Run: headless pygame with SDL's dummy video driver; simulated clock (each Clock.tick advances the game by its frame time, no real sleeping); random seed 0; keys injected as events and as key.get_pressed() state; mouse plan: one left click at the window centre at the start of phase 2, then a move to the lower-right quarter at the start of phase 3; restart key SPACE tapped at the start of phases 3 and 4.
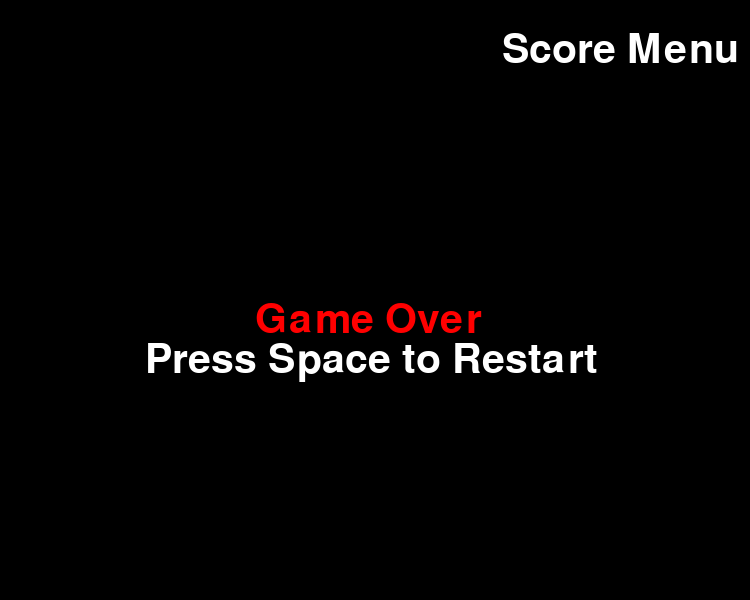
Frame 1 of 4 · flips 1–60 · no input
Frame 2 of 4 · flips 61–180 · clicked the window centre · tapped SPACE, RETURN · held RIGHT (→), D · screen unchanged from frame 1, image omitted
Frame 3 of 4 · flips 181–300 · moved the mouse to the lower-right quarter · tapped SPACE · held DOWN (↓), S · screen unchanged from frame 2, image omitted
Frame 4 of 4 · flips 301–420 · tapped SPACE · held LEFT (←), A, UP (↑), W · screen unchanged from frame 3, image omitted

The pygame program that drew these frames:

"""
Sanke Game in Python using Pygame
"""
import random
import pygame

pygame.init()

# Screen
SCREEN_WIDTH = 750
SCREEN_HEIGHT = 600
screen = pygame.display.set_mode((SCREEN_WIDTH, SCREEN_HEIGHT))
pygame.display.set_caption("Snake Game")
fps = 60
clock = pygame.time.Clock()

# Colors
WHITE = (255,255,255)
BLACK = (0,0,0)
RED = (255,0,0)
DARK_GREEN = (0,100,0)


# Font
font = pygame.font.SysFont('Ariel', 60)

class Snake:

    def __init__(self):
        self.position = (120,60)
        self.body = [(120,60), (90,60), (60,60), (30,60)]
        self.direction = "RIGHT"
        self.change_to = self.direction
        self.is_moving = True

    def move(self):
        if  self.is_moving:
            if self.change_to == "UP" and self.direction != "DOWN":
                self.direction = "UP"
            if self.change_to == "DOWN" and self.direction != "UP":
                self.direction = "DOWN"
            if self.change_to == "LEFT" and self.direction != "RIGHT":
                self.direction = "LEFT"
            if self.change_to == "RIGHT" and self.direction != "LEFT":
                self.direction = "RIGHT"

            delay = 75

            if self.direction == "UP":
                self.position = (self.position[0], self.position[1] - 30)
            if self.direction == "DOWN":
                self.position = (self.position[0], self.position[1] + 30)
            if self.direction == "LEFT":
                self.position = (self.position[0] - 30, self.position[1])
            if self.direction == "RIGHT":
                self.position = (self.position[0] + 30, self.position[1])

            self.body.insert(0, self.position)
            self.body.pop()

            pygame.time.delay(delay)
        else:
            return
     
    def draw(self):
        for segment in self.body:
            pygame.draw.rect(screen, (DARK_GREEN), (segment[0], segment[1], 30, 30))

    def checkSelfCollision(self):
        if self.position in self.body[1:]:
            return True
        else:
            return False

def drawGrid():
    square_size = 30
    for x in range(0, SCREEN_WIDTH, square_size):
        for y in range(0, SCREEN_HEIGHT, square_size):
            rect = pygame.Rect(x, y, square_size, square_size)
            pygame.draw.rect(screen, (BLACK), rect, 1)
    

def gameOver():
    text = font.render("Game Over", True, (RED))
    text_restart = font.render("Press Space to Restart", True, (WHITE))
    screen.blit(text, (SCREEN_WIDTH/2 - 120, SCREEN_HEIGHT/2))
    screen.blit(text_restart, (SCREEN_WIDTH/2 -230, SCREEN_HEIGHT/2 + 40))

    button_rect = pygame.Rect(SCREEN_WIDTH - 230 , 0, 200, 100)
    pygame.draw.rect(screen,BLACK,button_rect)
    button_text = font.render("Score Menu", True, WHITE)
    text_rect = button_text.get_rect(center=button_rect.center)
    screen.blit(button_text, text_rect)

    return button_rect


def checkCollision():
    if snake.position[0] >= SCREEN_WIDTH or snake.position[0] < 0:
        snake.is_moving = False
        gameOver()
        return True
    elif snake.position[1] >= SCREEN_HEIGHT or snake.position[1] < 0:
        snake.is_moving = False
        gameOver()
        return True
    else:
        return False
    
def randomApplePosition():
        x = random.randint(0, SCREEN_WIDTH - 30)
        y = random.randint(0, SCREEN_HEIGHT - 30)
        return (x//30 * 30, y//30 * 30)
    
class Apple:

    def __init__(self):
        self.position = randomApplePosition()
        self.is_alive = True

    def draw(self):
        pygame.draw.rect(screen, (RED), (self.position[0], self.position[1], 30, 30))

    def new_position(self):
        if not self.is_alive:
            self.position = randomApplePosition()
            self.is_alive = True
            return self.position
    
    # Apple disappears when snake eats it
    def destroy(self):
        self.is_alive = False
        self.new_position()


score_value = 0  

def score():
    global score_value  # Use the global keyword to modify the global score variable
    if snake.position == apple.position:
        score_value += 1
    return score_value
    
def scoreMenu():
    # Display the score menu
    running = True
    while running:
        screen.fill((WHITE))
        
        # Display the score menu content
        score_curr_game = score()
        record = 0
        if score_curr_game > record:
            record = score_curr_game
        text_score = font.render("Score: " + str(score_curr_game), True, (BLACK))
        text_record = font.render("Record: " + str(record), True, (BLACK))
        screen.blit(text_score, (SCREEN_WIDTH - 200, 10))
        screen.blit(text_record, (SCREEN_WIDTH - 200, 40))
        
        pygame.display.update()
        
        for event in pygame.event.get():
            if event.type == pygame.QUIT:
                running = False
            elif event.type == pygame.KEYDOWN:
                if event.key == pygame.K_ESCAPE:  # Allow the player to go back to the game
                    running = False

        


snake = Snake()
apple = Apple()
def main():
    running = True
    game_over = False
    button_rect = None
    score_val = 0
    
    while running:
        if not game_over:
            for event in pygame.event.get():
                if event.type == pygame.QUIT:
                    running = False
                elif event.type == pygame.KEYDOWN:
                    if event.key == pygame.K_UP:
                        snake.change_to = "UP"
                    if event.key == pygame.K_DOWN:
                        snake.change_to = "DOWN"
                    if event.key == pygame.K_LEFT:
                        snake.change_to = "LEFT"
                    if event.key == pygame.K_RIGHT:
                        snake.change_to = "RIGHT"

            if not checkCollision() and not snake.checkSelfCollision():
                screen.fill((WHITE))
                drawGrid()
                snake.draw()
                apple.draw()
                snake.move()
                
                if snake.body[0] == apple.position:
                    apple.destroy()
                    snake.body.append((0,0))
                    apple.new_position()
                    score_val+= 1

                text_score = font.render("Score: " + str(score_val), True, BLACK)
                screen.blit(text_score, (SCREEN_WIDTH /2 - 20, 10))

                pygame.display.update()
                clock.tick(fps)
            else:
                game_over = True
        else:
            screen.fill((BLACK))
            button_rect = gameOver()
            pygame.display.update()
            clock.tick(fps)
            
            for event in pygame.event.get():
                if event.type == pygame.QUIT:
                    running = False
                elif event.type == pygame.KEYDOWN:
                    if event.key == pygame.K_SPACE:
                        # Reset game state
                        snake.__init__()
                        apple.__init__()
                        game_over = False
                        button_rect = None
                        score_val = 0
                elif event.type == pygame.MOUSEBUTTONDOWN:
                    if button_rect is not None and button_rect.collidepoint(event.pos):
                        # Go to score menu
                        scoreMenu()

    pygame.quit()

if __name__ == "__main__":
    main()
